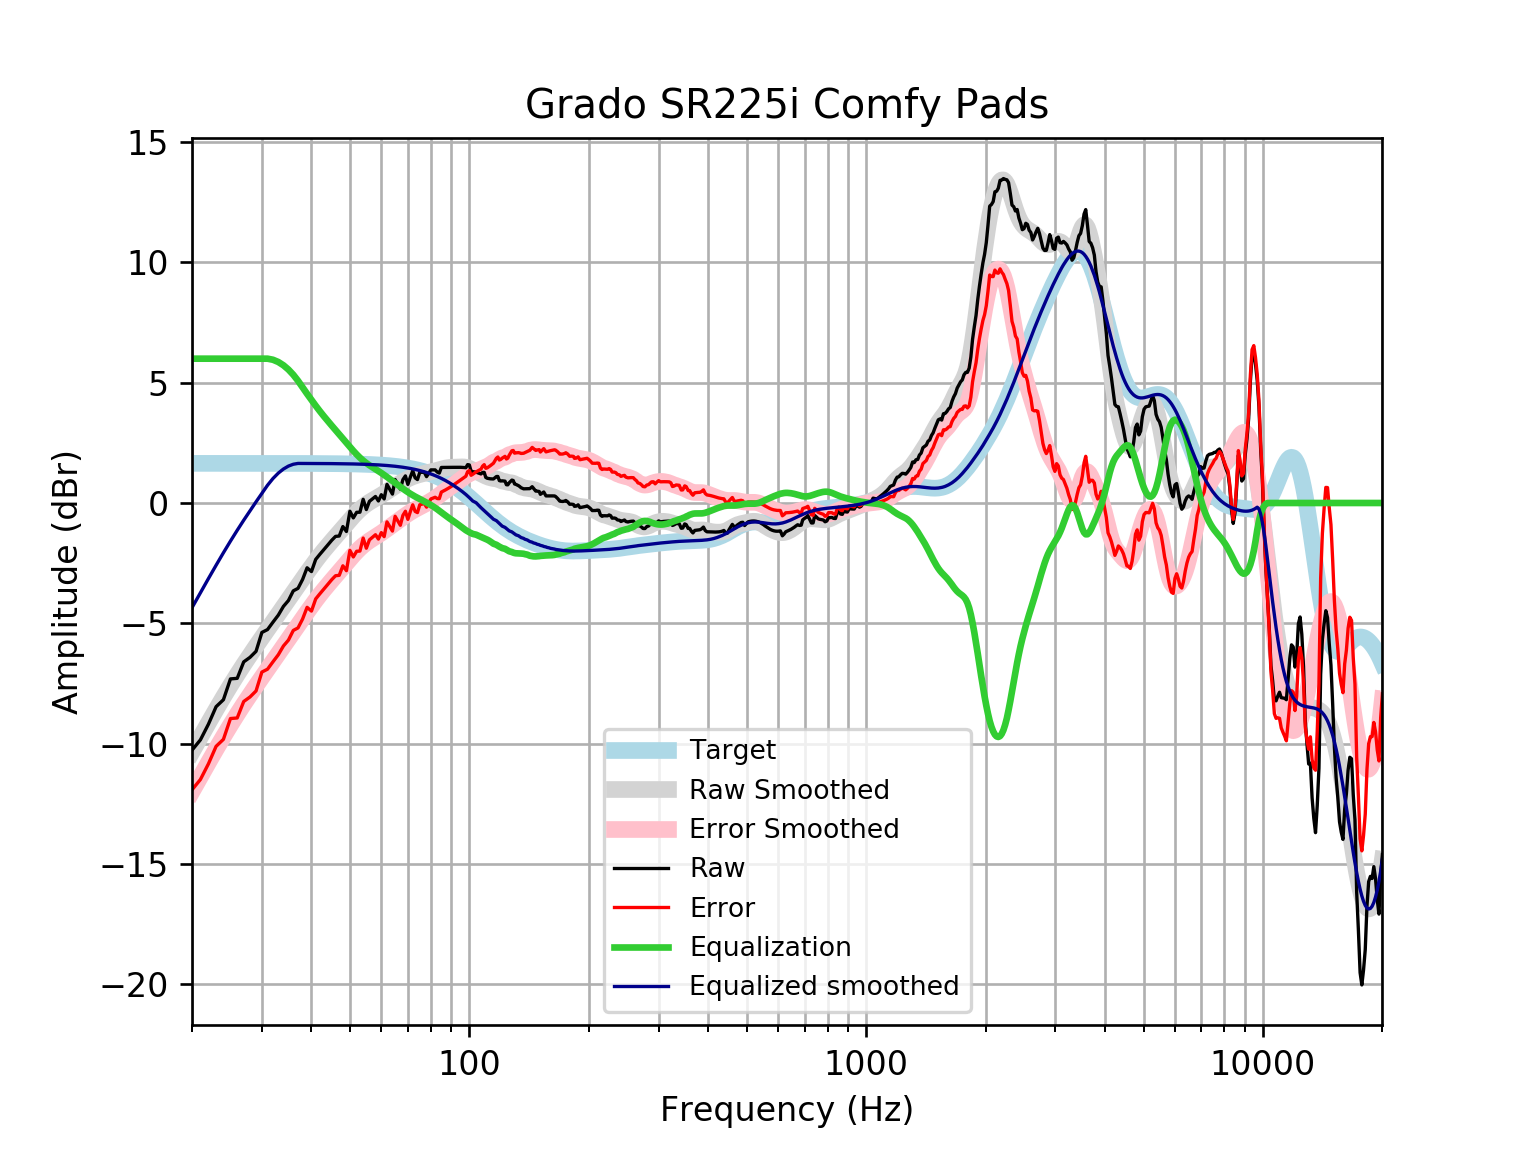

The data file committed next to this chart (first rows):
frequency, raw, error, smoothed, error_smoothed, equalization, equalized_raw, equalized_smoothed, target
20, -10.28, -11.92, -10.35, -12, 6, -4.277, -4.353, 1.648
21, -9.847, -11.5, -9.731, -11.38, 6.0, -3.847, -3.731, 1.648
22, -9.197, -10.84, -9.142, -10.79, 6, -3.197, -3.142, 1.648
23, -8.469, -10.12, -8.588, -10.24, 6.0, -2.469, -2.588, 1.648
24, -8.178, -9.825, -8.068, -9.716, 6, -2.178, -2.068, 1.648
25, -7.313, -8.96, -7.585, -9.232, 6.0, -1.313, -1.585, 1.648
26, -7.289, -8.937, -7.135, -8.783, 6, -1.289, -1.135, 1.648
27, -6.605, -8.252, -6.716, -8.364, 6.0, -0.6048, -0.716, 1.648
28, -6.417, -8.064, -6.323, -7.971, 6.0, -0.4169, -0.3235, 1.647
29, -6.167, -7.814, -5.953, -7.6, 6, -0.1669, 0.04718, 1.647
30, -5.382, -7.029, -5.6, -7.247, 6, 0.6183, 0.3999, 1.647
31, -5.262, -6.909, -5.262, -6.909, 6, 0.738, 0.7382, 1.647
32, -4.953, -6.599, -4.936, -6.582, 5.955, 1.002, 1.02, 1.647
33, -4.662, -6.309, -4.619, -6.266, 5.862, 1.2, 1.243, 1.647
34, -4.297, -5.943, -4.312, -5.958, 5.725, 1.428, 1.413, 1.646
35, -4.054, -5.7, -4.013, -5.659, 5.547, 1.493, 1.535, 1.646
36, -3.652, -5.297, -3.721, -5.366, 5.332, 1.68, 1.611, 1.645
37, -3.548, -5.193, -3.436, -5.081, 5.081, 1.533, 1.645, 1.645
38, -3.177, -4.821, -3.16, -4.805, 4.805, 1.628, 1.644, 1.644
39, -2.693, -4.337, -2.895, -4.538, 4.538, 1.845, 1.644, 1.644
40, -2.851, -4.494, -2.641, -4.284, 4.284, 1.433, 1.643, 1.643
41, -2.345, -3.987, -2.401, -4.043, 4.043, 1.699, 1.642, 1.642
42, -2.133, -3.774, -2.176, -3.817, 3.817, 1.684, 1.641, 1.641
43, -1.937, -3.577, -1.966, -3.606, 3.606, 1.669, 1.64, 1.64
44, -1.741, -3.38, -1.768, -3.406, 3.406, 1.665, 1.639, 1.639
45, -1.55, -3.187, -1.58, -3.217, 3.217, 1.667, 1.637, 1.637
46, -1.388, -3.024, -1.398, -3.033, 3.033, 1.645, 1.635, 1.635
47, -1.374, -3.007, -1.22, -2.854, 2.854, 1.48, 1.634, 1.633
48, -0.9791, -2.61, -1.045, -2.676, 2.676, 1.697, 1.631, 1.631
49, -1.184, -2.813, -0.8727, -2.502, 2.502, 1.317, 1.629, 1.629
50, -0.3427, -1.969, -0.7054, -2.332, 2.332, 1.989, 1.626, 1.626
51, -0.6199, -2.243, -0.5465, -2.17, 2.17, 1.55, 1.623, 1.623
52, -0.3863, -2.006, -0.3997, -2.02, 2.02, 1.633, 1.62, 1.62
53, -0.3834, -1.999, -0.2679, -1.884, 1.884, 1.501, 1.616, 1.616
54, 0.1535, -1.458, -0.1523, -1.764, 1.764, 1.918, 1.612, 1.612
55, -0.2726, -1.88, -0.05225, -1.659, 1.659, 1.387, 1.607, 1.607
56, 0.06938, -1.533, 0.03475, -1.567, 1.567, 1.637, 1.602, 1.602
57, 0.1717, -1.425, 0.1125, -1.484, 1.484, 1.656, 1.596, 1.596
58, 0.2705, -1.32, 0.185, -1.405, 1.405, 1.676, 1.59, 1.59
59, 0.0833, -1.5, 0.2559, -1.328, 1.328, 1.411, 1.583, 1.583
60, 0.345, -1.231, 0.3275, -1.248, 1.248, 1.593, 1.576, 1.576
61, 0.17, -1.398, 0.401, -1.167, 1.167, 1.337, 1.568, 1.568
62, 0.7734, -0.7854, 0.4758, -1.083, 1.083, 1.856, 1.559, 1.559
63, 0.5723, -0.9768, 0.551, -0.9981, 0.9981, 1.57, 1.549, 1.549
64, 0.3711, -1.167, 0.6252, -0.9133, 0.9133, 1.284, 1.538, 1.538
65, 0.9746, -0.5524, 0.6972, -0.8298, 0.8298, 1.804, 1.527, 1.527
66, 0.7734, -0.7411, 0.7661, -0.7484, 0.7484, 1.522, 1.514, 1.514
67, 0.5753, -0.9257, 0.8315, -0.6695, 0.6695, 1.245, 1.501, 1.501
68, 0.9708, -0.5156, 0.893, -0.5934, 0.5934, 1.564, 1.486, 1.486
69, 1.126, -0.3446, 0.9502, -0.5204, 0.5204, 1.646, 1.471, 1.471
70, 0.7734, -0.6803, 1.003, -0.451, 0.451, 1.224, 1.454, 1.454
71, 1.075, -0.3604, 1.05, -0.3857, 0.3857, 1.461, 1.436, 1.436
72, 1.34, -0.0761, 1.091, -0.3247, 0.3247, 1.665, 1.416, 1.416
73, 1.046, -0.3492, 1.127, -0.2679, 0.2679, 1.314, 1.395, 1.395
74, 0.9746, -0.3984, 1.158, -0.2149, 0.2149, 1.189, 1.373, 1.373
75, 1.276, -0.07294, 1.185, -0.1645, 0.1645, 1.441, 1.349, 1.349
76, 1.276, -0.04771, 1.208, -0.1157, 0.1157, 1.392, 1.324, 1.324
77, 1.276, -0.02093, 1.23, -0.06726, 0.06726, 1.344, 1.297, 1.297
78, 1.095, -0.1736, 1.251, -0.0181, 0.0181, 1.113, 1.269, 1.269
79, 1.233, -0.005822, 1.271, 0.0326, -0.0326, 1.2, 1.239, 1.239
... 553 more rows
